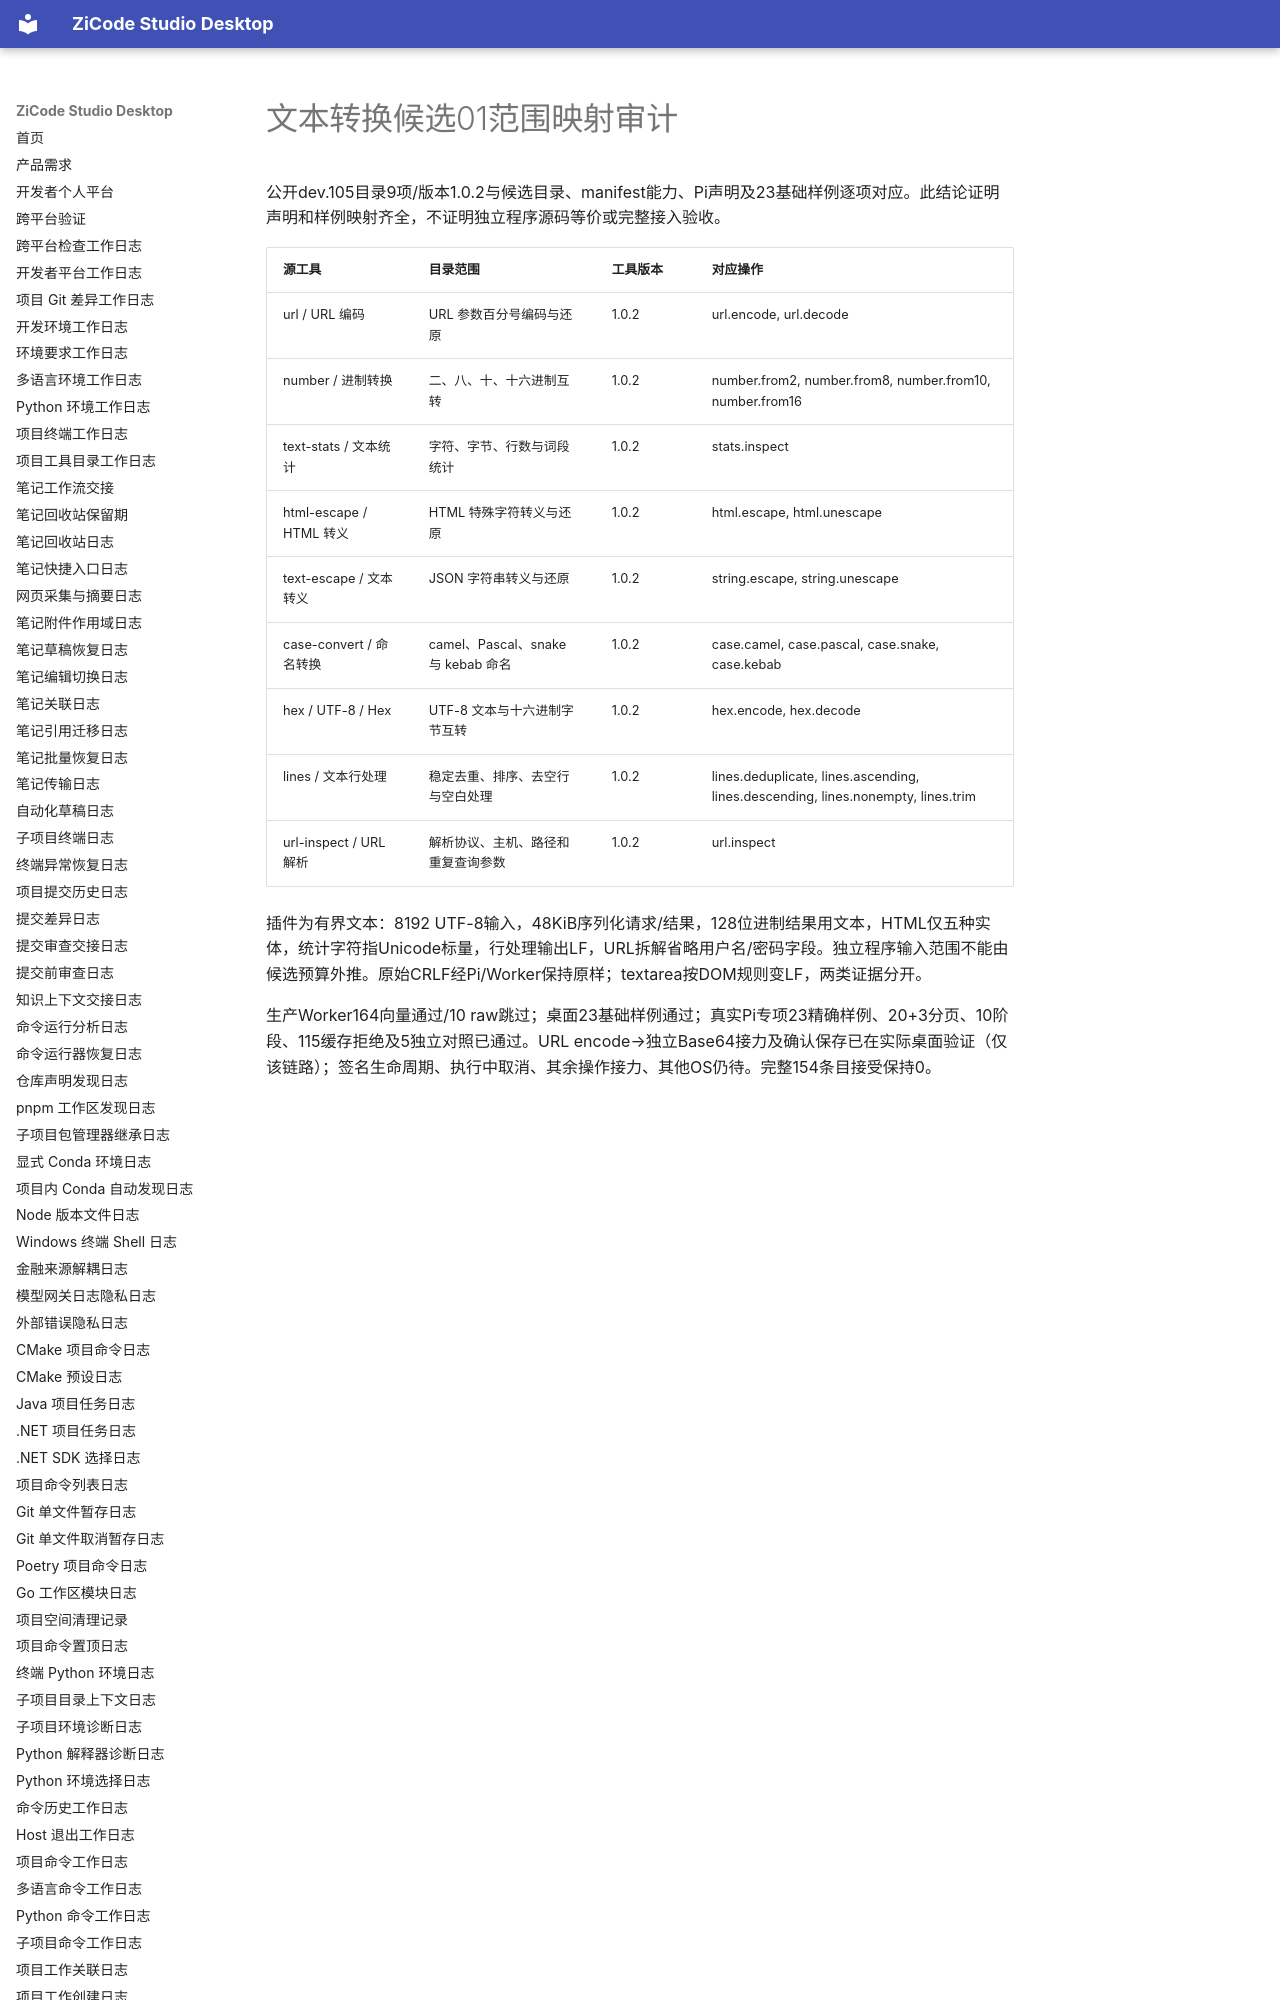

repository: ax2/zicode-studio-desktop · page: plugins/devtools-transforms-scope-audit/index.html · generator: mkdocs

# 文本转换候选01范围映射审计

公开dev.105目录9项/版本1.0.2与候选目录、manifest能力、Pi声明及23基础样例逐项对应。此结论证明声明和样例映射齐全，不证明独立程序源码等价或完整接入验收。

| 源工具 | 目录范围 | 工具版本 | 对应操作 |
| --- | --- | --- | --- |
| url / URL 编码 | URL 参数百分号编码与还原 | 1.0.2 | url.encode, url.decode |
| number / 进制转换 | 二、八、十、十六进制互转 | 1.0.2 | number.from2, number.from8, number.from10, number.from16 |
| text-stats / 文本统计 | 字符、字节、行数与词段统计 | 1.0.2 | stats.inspect |
| html-escape / HTML 转义 | HTML 特殊字符转义与还原 | 1.0.2 | html.escape, html.unescape |
| text-escape / 文本转义 | JSON 字符串转义与还原 | 1.0.2 | string.escape, string.unescape |
| case-convert / 命名转换 | camel、Pascal、snake 与 kebab 命名 | 1.0.2 | case.camel, case.pascal, case.snake, case.kebab |
| hex / UTF-8 / Hex | UTF-8 文本与十六进制字节互转 | 1.0.2 | hex.encode, hex.decode |
| lines / 文本行处理 | 稳定去重、排序、
